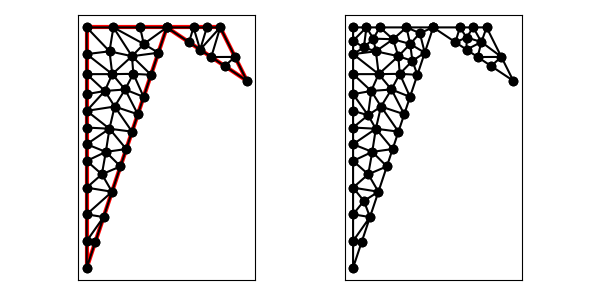

Values plotted in this chart, from the file beside it:
7.000000000000000000e+00, 1.000000000000000000e+00, 1.000000000000000000e+01, 1.000000000000000000e+01, 1.300000000000000000e+01, 8.000000000000000000e+00, 1.200000000000000000e+01, 1.000000000000000000e+01, 1.000000000000000000e+01, 1.000000000000000000e+01, 7.000000000000000000e+00, 1.000000000000000000e+01, 7.948683298050513990e+00, 3.846049894151541082e+00, 7.000000000000000000e+00, 3.000000000000000000e+00, 7.632455532033675993e+00, 2.897366596101027536e+00, 7.527046276694730587e+00, 3.247805496750856502e+00, 1.000000000000000000e+00, 5.000000000000000000e-01
7.000000000000000000e+00, 1.000000000000000000e+00, 1.000000000000000000e+01, 1.000000000000000000e+01, 1.300000000000000000e+01, 8.000000000000000000e+00, 1.200000000000000000e+01, 1.000000000000000000e+01, 1.000000000000000000e+01, 1.000000000000000000e+01, 7.000000000000000000e+00, 1.000000000000000000e+01, 8.481797181058933432e+00, 5.445391543176797633e+00, 8.698683298050514878e+00, 6.096049894151541082e+00, 7.852272502402227516e+00, 6.205363941927747540e+00, 8.344250993837226460e+00, 5.915601793085361493e+00, 1.000000000000000000e+00, 5.000000000000000000e-01
7.000000000000000000e+00, 1.000000000000000000e+00, 1.000000000000000000e+01, 1.000000000000000000e+01, 1.300000000000000000e+01, 8.000000000000000000e+00, 1.200000000000000000e+01, 1.000000000000000000e+01, 1.000000000000000000e+01, 1.000000000000000000e+01, 7.000000000000000000e+00, 1.000000000000000000e+01, 7.958136736048737170e+00, 8.250000000000000000e+00, 8.437232418398098233e+00, 7.674848814363419258e+00, 8.746536055138752985e+00, 8.260806280368186094e+00, 8.380635069861861908e+00, 8.061885031577201488e+00, 0.000000000000000000e+00, 5.000000000000000000e-01
7.000000000000000000e+00, 1.000000000000000000e+00, 1.000000000000000000e+01, 1.000000000000000000e+01, 1.300000000000000000e+01, 8.000000000000000000e+00, 1.200000000000000000e+01, 1.000000000000000000e+01, 1.000000000000000000e+01, 1.000000000000000000e+01, 7.000000000000000000e+00, 1.000000000000000000e+01, 1.100000000000000000e+01, 1.000000000000000000e+01, 1.083205029433784361e+01, 9.445299803774769742e+00, 1.124807544150676542e+01, 9.167949705662156390e+00, 1.102670857861487086e+01, 9.537749836478974785e+00, 1.000000000000000000e+00, 3.307547976762909014e-01
7.000000000000000000e+00, 1.000000000000000000e+00, 1.000000000000000000e+01, 1.000000000000000000e+01, 1.300000000000000000e+01, 8.000000000000000000e+00, 1.200000000000000000e+01, 1.000000000000000000e+01, 1.000000000000000000e+01, 1.000000000000000000e+01, 7.000000000000000000e+00, 1.000000000000000000e+01, 1.124807544150676542e+01, 9.167949705662156390e+00, 1.166410058867568722e+01, 8.890599607549541261e+00, 1.200000000000000000e+01, 1.000000000000000000e+01, 1.163739201006081636e+01, 9.352849771070566476e+00, 1.000000000000000000e+00, 5.000000000000000000e-01
7.000000000000000000e+00, 1.000000000000000000e+00, 1.000000000000000000e+01, 1.000000000000000000e+01, 1.300000000000000000e+01, 8.000000000000000000e+00, 1.200000000000000000e+01, 1.000000000000000000e+01, 1.000000000000000000e+01, 1.000000000000000000e+01, 7.000000000000000000e+00, 1.000000000000000000e+01, 1.150000000000000000e+01, 1.000000000000000000e+01, 1.100000000000000000e+01, 1.000000000000000000e+01, 1.124807544150676542e+01, 9.167949705662156390e+00, 1.124935848050225395e+01, 9.722649901887384871e+00, 1.000000000000000000e+00, 1.218115901761367276e-01
7.000000000000000000e+00, 1.000000000000000000e+00, 1.000000000000000000e+01, 1.000000000000000000e+01, 1.300000000000000000e+01, 8.000000000000000000e+00, 1.200000000000000000e+01, 1.000000000000000000e+01, 1.000000000000000000e+01, 1.000000000000000000e+01, 7.000000000000000000e+00, 1.000000000000000000e+01, 1.124807544150676542e+01, 9.167949705662156390e+00, 1.200000000000000000e+01, 1.000000000000000000e+01, 1.150000000000000000e+01, 1.000000000000000000e+01, 1.158269181383558788e+01, 9.722649901887384871e+00, 1.000000000000000000e+00, 1.218115901761367276e-01
7.000000000000000000e+00, 1.000000000000000000e+00, 1.000000000000000000e+01, 1.000000000000000000e+01, 1.300000000000000000e+01, 8.000000000000000000e+00, 1.200000000000000000e+01, 1.000000000000000000e+01, 1.000000000000000000e+01, 1.000000000000000000e+01, 7.000000000000000000e+00, 1.000000000000000000e+01, 1.100000000000000000e+01, 1.000000000000000000e+01, 1.000000000000000000e+01, 1.000000000000000000e+01, 1.083205029433784361e+01, 9.445299803774769742e+00, 1.061068343144594728e+01, 9.815099934591589914e+00, 1.000000000000000000e+00, 3.307547976762909014e-01
7.000000000000000000e+00, 1.000000000000000000e+00, 1.000000000000000000e+01, 1.000000000000000000e+01, 1.300000000000000000e+01, 8.000000000000000000e+00, 1.200000000000000000e+01, 1.000000000000000000e+01, 1.000000000000000000e+01, 1.000000000000000000e+01, 7.000000000000000000e+00, 1.000000000000000000e+01, 1.166410058867568722e+01, 8.890599607549541261e+00, 1.255278640450004168e+01, 8.894427190999916633e+00, 1.200000000000000000e+01, 1.000000000000000000e+01, 1.207229566439190904e+01, 9.261675599516486557e+00, 1.000000000000000000e+00, 5.000000000000000000e-01
7.000000000000000000e+00, 1.000000000000000000e+00, 1.000000000000000000e+01, 1.000000000000000000e+01, 1.300000000000000000e+01, 8.000000000000000000e+00, 1.200000000000000000e+01, 1.000000000000000000e+01, 1.000000000000000000e+01, 1.000000000000000000e+01, 7.000000000000000000e+00, 1.000000000000000000e+01, 1.255278640450004168e+01, 8.894427190999916633e+00, 1.166410058867568722e+01, 8.890599607549541261e+00, 1.216794970566215639e+01, 8.554700196225228481e+00, 1.212827889961262962e+01, 8.779908998258228792e+00, 1.000000000000000000e+00, 5.000000000000000000e-01
7.000000000000000000e+00, 1.000000000000000000e+00, 1.000000000000000000e+01, 1.000000000000000000e+01, 1.300000000000000000e+01, 8.000000000000000000e+00, 1.200000000000000000e+01, 1.000000000000000000e+01, 1.000000000000000000e+01, 1.000000000000000000e+01, 7.000000000000000000e+00, 1.000000000000000000e+01, 1.216794970566215639e+01, 8.554700196225228481e+00, 1.300000000000000000e+01, 8.000000000000000000e+00, 1.255278640450004168e+01, 8.894427190999916633e+00, 1.257357870338739936e+01, 8.483042462408381112e+00, 1.000000000000000000e+00, 5.000000000000000000e-01
7.000000000000000000e+00, 1.000000000000000000e+00, 1.000000000000000000e+01, 1.000000000000000000e+01, 1.300000000000000000e+01, 8.000000000000000000e+00, 1.200000000000000000e+01, 1.000000000000000000e+01, 1.000000000000000000e+01, 1.000000000000000000e+01, 7.000000000000000000e+00, 1.000000000000000000e+01, 7.948683298050513990e+00, 3.846049894151541082e+00, 8.264911064067351987e+00, 4.794733192202054184e+00, 7.567971810589327220e+00, 4.500000000000000000e+00, 7.927188724235731065e+00, 4.380261028784532051e+00, 1.000000000000000000e+00, 3.655499385544449531e-01
7.000000000000000000e+00, 1.000000000000000000e+00, 1.000000000000000000e+01, 1.000000000000000000e+01, 1.300000000000000000e+01, 8.000000000000000000e+00, 1.200000000000000000e+01, 1.000000000000000000e+01, 1.000000000000000000e+01, 1.000000000000000000e+01, 7.000000000000000000e+00, 1.000000000000000000e+01, 7.000000000000000000e+00, 2.000000000000000000e+00, 7.316227766016837997e+00, 1.948683298050513768e+00, 7.632455532033675993e+00, 2.897366596101027536e+00, 7.316227766016837109e+00, 2.282016631383847027e+00, 1.000000000000000000e+00, 5.000000000000000000e-01
7.000000000000000000e+00, 1.000000000000000000e+00, 1.000000000000000000e+01, 1.000000000000000000e+01, 1.300000000000000000e+01, 8.000000000000000000e+00, 1.200000000000000000e+01, 1.000000000000000000e+01, 1.000000000000000000e+01, 1.000000000000000000e+01, 7.000000000000000000e+00, 1.000000000000000000e+01, 7.000000000000000000e+00, 2.000000000000000000e+00, 7.000000000000000000e+00, 1.000000000000000000e+00, 7.316227766016837997e+00, 1.948683298050513768e+00, 7.105409255338945407e+00, 1.649561099350171256e+00, 1.000000000000000000e+00, 5.000000000000000000e-01
7.000000000000000000e+00, 1.000000000000000000e+00, 1.000000000000000000e+01, 1.000000000000000000e+01, 1.300000000000000000e+01, 8.000000000000000000e+00, 1.200000000000000000e+01, 1.000000000000000000e+01, 1.000000000000000000e+01, 1.000000000000000000e+01, 7.000000000000000000e+00, 1.000000000000000000e+01, 7.632455532033675993e+00, 2.897366596101027536e+00, 7.000000000000000000e+00, 3.000000000000000000e+00, 7.000000000000000000e+00, 2.000000000000000000e+00, 7.210818510677891702e+00, 2.632455532033675993e+00, 1.000000000000000000e+00, 5.000000000000000000e-01
7.000000000000000000e+00, 1.000000000000000000e+00, 1.000000000000000000e+01, 1.000000000000000000e+01, 1.300000000000000000e+01, 8.000000000000000000e+00, 1.200000000000000000e+01, 1.000000000000000000e+01, 1.000000000000000000e+01, 1.000000000000000000e+01, 7.000000000000000000e+00, 1.000000000000000000e+01, 7.000000000000000000e+00, 3.000000000000000000e+00, 7.948683298050513990e+00, 3.846049894151541082e+00, 7.000000000000000000e+00, 4.000000000000000000e+00, 7.316227766016837997e+00, 3.615349964717180509e+00, 1.000000000000000000e+00, 3.698520729598229195e-01
7.000000000000000000e+00, 1.000000000000000000e+00, 1.000000000000000000e+01, 1.000000000000000000e+01, 1.300000000000000000e+01, 8.000000000000000000e+00, 1.200000000000000000e+01, 1.000000000000000000e+01, 1.000000000000000000e+01, 1.000000000000000000e+01, 7.000000000000000000e+00, 1.000000000000000000e+01, 7.717095336900859692e+00, 5.338815296243520692e+00, 7.567971810589327220e+00, 4.500000000000000000e+00, 8.264911064067351987e+00, 4.794733192202054184e+00, 7.849992737185846003e+00, 4.877849496148525255e+00, 1.000000000000000000e+00, 3.655499385544449531e-01
7.000000000000000000e+00, 1.000000000000000000e+00, 1.000000000000000000e+01, 1.000000000000000000e+01, 1.300000000000000000e+01, 8.000000000000000000e+00, 1.200000000000000000e+01, 1.000000000000000000e+01, 1.000000000000000000e+01, 1.000000000000000000e+01, 7.000000000000000000e+00, 1.000000000000000000e+01, 7.000000000000000000e+00, 5.000000000000000000e+00, 7.000000000000000000e+00, 4.000000000000000000e+00, 7.567971810589327220e+00, 4.500000000000000000e+00, 7.189323936863108777e+00, 4.500000000000000000e+00, 0.000000000000000000e+00, 3.655499385544449531e-01
7.000000000000000000e+00, 1.000000000000000000e+00, 1.000000000000000000e+01, 1.000000000000000000e+01, 1.300000000000000000e+01, 8.000000000000000000e+00, 1.200000000000000000e+01, 1.000000000000000000e+01, 1.000000000000000000e+01, 1.000000000000000000e+01, 7.000000000000000000e+00, 1.000000000000000000e+01, 7.948683298050513990e+00, 3.846049894151541082e+00, 7.567971810589327220e+00, 4.500000000000000000e+00, 7.000000000000000000e+00, 4.000000000000000000e+00, 7.505551702879947662e+00, 4.115349964717180065e+00, 1.000000000000000000e+00, 3.655499385544449531e-01
7.000000000000000000e+00, 1.000000000000000000e+00, 1.000000000000000000e+01, 1.000000000000000000e+01, 1.300000000000000000e+01, 8.000000000000000000e+00, 1.200000000000000000e+01, 1.000000000000000000e+01, 1.000000000000000000e+01, 1.000000000000000000e+01, 7.000000000000000000e+00, 1.000000000000000000e+01, 8.915569415042094548e+00, 6.746708245126283643e+00, 9.132455532033675993e+00, 7.397366596101027092e+00, 8.437232418398098233e+00, 7.674848814363419258e+00, 8.828419121824623517e+00, 7.272974551863576664e+00, 1.000000000000000000e+00, 5.000000000000000000e-01
7.000000000000000000e+00, 1.000000000000000000e+00, 1.000000000000000000e+01, 1.000000000000000000e+01, 1.300000000000000000e+01, 8.000000000000000000e+00, 1.200000000000000000e+01, 1.000000000000000000e+01, 1.000000000000000000e+01, 1.000000000000000000e+01, 7.000000000000000000e+00, 1.000000000000000000e+01, 7.000000000000000000e+00, 6.875000000000000000e+00, 7.678906494775116442e+00, 7.619703665995925412e+00, 7.000000000000000000e+00, 7.500000000000000000e+00, 7.226302164925038518e+00, 7.331567888665308175e+00, 0.000000000000000000e+00, 3.813167486278767337e-01
7.000000000000000000e+00, 1.000000000000000000e+00, 1.000000000000000000e+01, 1.000000000000000000e+01, 1.300000000000000000e+01, 8.000000000000000000e+00, 1.200000000000000000e+01, 1.000000000000000000e+01, 1.000000000000000000e+01, 1.000000000000000000e+01, 7.000000000000000000e+00, 1.000000000000000000e+01, 7.000000000000000000e+00, 6.875000000000000000e+00, 7.852272502402227516e+00, 6.205363941927747540e+00, 8.046386620957038716e+00, 7.036435843154635883e+00, 7.632886374453089040e+00, 6.705599928360793882e+00, 0.000000000000000000e+00, 3.902005004673190225e-01
7.000000000000000000e+00, 1.000000000000000000e+00, 1.000000000000000000e+01, 1.000000000000000000e+01, 1.300000000000000000e+01, 8.000000000000000000e+00, 1.200000000000000000e+01, 1.000000000000000000e+01, 1.000000000000000000e+01, 1.000000000000000000e+01, 7.000000000000000000e+00, 1.000000000000000000e+01, 8.481797181058933432e+00, 5.445391543176797633e+00, 7.852272502402227516e+00, 6.205363941927747540e+00, 7.717095336900859692e+00, 5.338815296243520692e+00, 8.017055006787339622e+00, 5.663190260449354696e+00, 1.000000000000000000e+00, 5.000000000000000000e-01
7.000000000000000000e+00, 1.000000000000000000e+00, 1.000000000000000000e+01, 1.000000000000000000e+01, 1.300000000000000000e+01, 8.000000000000000000e+00, 1.200000000000000000e+01, 1.000000000000000000e+01, 1.000000000000000000e+01, 1.000000000000000000e+01, 7.000000000000000000e+00, 1.000000000000000000e+01, 7.678906494775116442e+00, 7.619703665995925412e+00, 7.000000000000000000e+00, 8.250000000000000000e+00, 7.000000000000000000e+00, 7.500000000000000000e+00, 7.226302164925038518e+00, 7.789901221998641212e+00, 0.000000000000000000e+00, 3.813167486278767337e-01
7.000000000000000000e+00, 1.000000000000000000e+00, 1.000000000000000000e+01, 1.000000000000000000e+01, 1.300000000000000000e+01, 8.000000000000000000e+00, 1.200000000000000000e+01, 1.000000000000000000e+01, 1.000000000000000000e+01, 1.000000000000000000e+01, 7.000000000000000000e+00, 1.000000000000000000e+01, 7.852272502402227516e+00, 6.205363941927747540e+00, 7.000000000000000000e+00, 6.875000000000000000e+00, 7.000000000000000000e+00, 6.250000000000000000e+00, 7.284090834134076431e+00, 6.443454647309248884e+00, 0.000000000000000000e+00, 3.468968857813593543e-01
7.000000000000000000e+00, 1.000000000000000000e+00, 1.000000000000000000e+01, 1.000000000000000000e+01, 1.300000000000000000e+01, 8.000000000000000000e+00, 1.200000000000000000e+01, 1.000000000000000000e+01, 1.000000000000000000e+01, 1.000000000000000000e+01, 7.000000000000000000e+00, 1.000000000000000000e+01, 7.567971810589327220e+00, 4.500000000000000000e+00, 7.717095336900859692e+00, 5.338815296243520692e+00, 7.000000000000000000e+00, 5.000000000000000000e+00, 7.428355715830062600e+00, 4.946271765414507193e+00, 0.000000000000000000e+00, 3.655499385544449531e-01
7.000000000000000000e+00, 1.000000000000000000e+00, 1.000000000000000000e+01, 1.000000000000000000e+01, 1.300000000000000000e+01, 8.000000000000000000e+00, 1.200000000000000000e+01, 1.000000000000000000e+01, 1.000000000000000000e+01, 1.000000000000000000e+01, 7.000000000000000000e+00, 1.000000000000000000e+01, 8.046386620957038716e+00, 7.036435843154635883e+00, 8.698683298050514878e+00, 6.096049894151541082e+00, 8.915569415042094548e+00, 6.746708245126283643e+00, 8.553546444683215455e+00, 6.626397994144153536e+00, 1.000000000000000000e+00, 5.000000000000000000e-01
7.000000000000000000e+00, 1.000000000000000000e+00, 1.000000000000000000e+01, 1.000000000000000000e+01, 1.300000000000000000e+01, 8.000000000000000000e+00, 1.200000000000000000e+01, 1.000000000000000000e+01, 1.000000000000000000e+01, 1.000000000000000000e+01, 7.000000000000000000e+00, 1.000000000000000000e+01, 7.678906494775116442e+00, 7.619703665995925412e+00, 7.000000000000000000e+00, 6.875000000000000000e+00, 8.046386620957038716e+00, 7.036435843154635883e+00, 7.575097705244052015e+00, 7.177046503050186210e+00, 0.000000000000000000e+00, 3.902005004673190225e-01
7.000000000000000000e+00, 1.000000000000000000e+00, 1.000000000000000000e+01, 1.000000000000000000e+01, 1.300000000000000000e+01, 8.000000000000000000e+00, 1.200000000000000000e+01, 1.000000000000000000e+01, 1.000000000000000000e+01, 1.000000000000000000e+01, 7.000000000000000000e+00, 1.000000000000000000e+01, 8.698683298050514878e+00, 6.096049894151541082e+00, 8.046386620957038716e+00, 7.036435843154635883e+00, 7.852272502402227516e+00, 6.205363941927747540e+00, 8.199114140469928813e+00, 6.445949893077973947e+00, 1.000000000000000000e+00, 5.000000000000000000e-01
7.000000000000000000e+00, 1.000000000000000000e+00, 1.000000000000000000e+01, 1.000000000000000000e+01, 1.300000000000000000e+01, 8.000000000000000000e+00, 1.200000000000000000e+01, 1.000000000000000000e+01, 1.000000000000000000e+01, 1.000000000000000000e+01, 7.000000000000000000e+00, 1.000000000000000000e+01, 7.000000000000000000e+00, 5.000000000000000000e+00, 7.717095336900859692e+00, 5.338815296243520692e+00, 7.000000000000000000e+00, 5.625000000000000000e+00, 7.239031778966953823e+00, 5.321271765414507193e+00, 0.000000000000000000e+00, 5.000000000000000000e-01
7.000000000000000000e+00, 1.000000000000000000e+00, 1.000000000000000000e+01, 1.000000000000000000e+01, 1.300000000000000000e+01, 8.000000000000000000e+00, 1.200000000000000000e+01, 1.000000000000000000e+01, 1.000000000000000000e+01, 1.000000000000000000e+01, 7.000000000000000000e+00, 1.000000000000000000e+01, 7.852272502402227516e+00, 6.205363941927747540e+00, 7.000000000000000000e+00, 6.250000000000000000e+00, 7.000000000000000000e+00, 5.625000000000000000e+00, 7.284090834134076431e+00, 6.026787980642581921e+00, 0.000000000000000000e+00, 3.468968857813593543e-01
7.000000000000000000e+00, 1.000000000000000000e+00, 1.000000000000000000e+01, 1.000000000000000000e+01, 1.300000000000000000e+01, 8.000000000000000000e+00, 1.200000000000000000e+01, 1.000000000000000000e+01, 1.000000000000000000e+01, 1.000000000000000000e+01, 7.000000000000000000e+00, 1.000000000000000000e+01, 7.717095336900859692e+00, 5.338815296243520692e+00, 7.852272502402227516e+00, 6.205363941927747540e+00, 7.000000000000000000e+00, 5.625000000000000000e+00, 7.523122613101029366e+00, 5.723059746057089114e+00, 0.000000000000000000e+00, 5.000000000000000000e-01
7.000000000000000000e+00, 1.000000000000000000e+00, 1.000000000000000000e+01, 1.000000000000000000e+01, 1.300000000000000000e+01, 8.000000000000000000e+00, 1.200000000000000000e+01, 1.000000000000000000e+01, 1.000000000000000000e+01, 1.000000000000000000e+01, 7.000000000000000000e+00, 1.000000000000000000e+01, 8.264911064067351987e+00, 4.794733192202054184e+00, 8.481797181058933432e+00, 5.445391543176797633e+00, 7.717095336900859692e+00, 5.338815296243520692e+00, 8.154601194009048371e+00, 5.192980010540790836e+00, 1.000000000000000000e+00, 5.000000000000000000e-01
7.000000000000000000e+00, 1.000000000000000000e+00, 1.000000000000000000e+01, 1.000000000000000000e+01, 1.300000000000000000e+01, 8.000000000000000000e+00, 1.200000000000000000e+01, 1.000000000000000000e+01, 1.000000000000000000e+01, 1.000000000000000000e+01, 7.000000000000000000e+00, 1.000000000000000000e+01, 7.000000000000000000e+00, 1.000000000000000000e+01, 7.000000000000000000e+00, 9.000000000000000000e+00, 7.854276332012362083e+00, 9.104334045273263953e+00, 7.284758777337454028e+00, 9.368111348424420726e+00, 0.000000000000000000e+00, 1.719334564910247609e-01
7.000000000000000000e+00, 1.000000000000000000e+00, 1.000000000000000000e+01, 1.000000000000000000e+01, 1.300000000000000000e+01, 8.000000000000000000e+00, 1.200000000000000000e+01, 1.000000000000000000e+01, 1.000000000000000000e+01, 1.000000000000000000e+01, 7.000000000000000000e+00, 1.000000000000000000e+01, 1.000000000000000000e+01, 1.000000000000000000e+01, 9.000000000000000000e+00, 1.000000000000000000e+01, 9.137944181244085584e+00, 9.378665320428641650e+00, 9.379314727081363046e+00, 9.792888440142879958e+00, 1.000000000000000000e+00, 2.575294491647488471e-01
7.000000000000000000e+00, 1.000000000000000000e+00, 1.000000000000000000e+01, 1.000000000000000000e+01, 1.300000000000000000e+01, 8.000000000000000000e+00, 1.200000000000000000e+01, 1.000000000000000000e+01, 1.000000000000000000e+01, 1.000000000000000000e+01, 7.000000000000000000e+00, 1.000000000000000000e+01, 8.915569415042094548e+00, 6.746708245126283643e+00, 8.437232418398098233e+00, 7.674848814363419258e+00, 8.046386620957038716e+00, 7.036435843154635883e+00, 8.466396151465744424e+00, 7.152664300881446557e+00, 1.000000000000000000e+00, 5.000000000000000000e-01
7.000000000000000000e+00, 1.000000000000000000e+00, 1.000000000000000000e+01, 1.000000000000000000e+01, 1.300000000000000000e+01, 8.000000000000000000e+00, 1.200000000000000000e+01, 1.000000000000000000e+01, 1.000000000000000000e+01, 1.000000000000000000e+01, 7.000000000000000000e+00, 1.000000000000000000e+01, 7.958136736048737170e+00, 8.250000000000000000e+00, 7.854276332012362083e+00, 9.104334045273263953e+00, 7.000000000000000000e+00, 9.000000000000000000e+00, 7.604137689353699159e+00, 8.784778015091086800e+00, 0.000000000000000000e+00, 5.000000000000000000e-01
7.000000000000000000e+00, 1.000000000000000000e+00, 1.000000000000000000e+01, 1.000000000000000000e+01, 1.300000000000000000e+01, 8.000000000000000000e+00, 1.200000000000000000e+01, 1.000000000000000000e+01, 1.000000000000000000e+01, 1.000000000000000000e+01, 7.000000000000000000e+00, 1.000000000000000000e+01, 8.746536055138752985e+00, 8.260806280368186094e+00, 8.437232418398098233e+00, 7.674848814363419258e+00, 9.132455532033675993e+00, 7.397366596101027092e+00, 8.772074668523508478e+00, 7.777673896944210519e+00, 1.000000000000000000e+00, 5.000000000000000000e-01
7.000000000000000000e+00, 1.000000000000000000e+00, 1.000000000000000000e+01, 1.000000000000000000e+01, 1.300000000000000000e+01, 8.000000000000000000e+00, 1.200000000000000000e+01, 1.000000000000000000e+01, 1.000000000000000000e+01, 1.000000000000000000e+01, 7.000000000000000000e+00, 1.000000000000000000e+01, 7.854276332012362083e+00, 9.104334045273263953e+00, 7.958136736048737170e+00, 8.250000000000000000e+00, 8.695233203760274421e+00, 8.921399127065877011e+00, 8.169215423940457299e+00, 8.758577724113045804e+00, 0.000000000000000000e+00, 3.570540475105746792e-01
7.000000000000000000e+00, 1.000000000000000000e+00, 1.000000000000000000e+01, 1.000000000000000000e+01, 1.300000000000000000e+01, 8.000000000000000000e+00, 1.200000000000000000e+01, 1.000000000000000000e+01, 1.000000000000000000e+01, 1.000000000000000000e+01, 7.000000000000000000e+00, 1.000000000000000000e+01, 8.437232418398098233e+00, 7.674848814363419258e+00, 7.678906494775116442e+00, 7.619703665995925412e+00, 8.046386620957038716e+00, 7.036435843154635883e+00, 8.054175178043417205e+00, 7.443662774504660185e+00, 0.000000000000000000e+00, 5.000000000000000000e-01
7.000000000000000000e+00, 1.000000000000000000e+00, 1.000000000000000000e+01, 1.000000000000000000e+01, 1.300000000000000000e+01, 8.000000000000000000e+00, 1.200000000000000000e+01, 1.000000000000000000e+01, 1.000000000000000000e+01, 1.000000000000000000e+01, 7.000000000000000000e+00, 1.000000000000000000e+01, 7.000000000000000000e+00, 8.250000000000000000e+00, 7.678906494775116442e+00, 7.619703665995925412e+00, 7.958136736048737170e+00, 8.250000000000000000e+00, 7.545681076941284537e+00, 8.039901221998642100e+00, 0.000000000000000000e+00, 5.000000000000000000e-01
7.000000000000000000e+00, 1.000000000000000000e+00, 1.000000000000000000e+01, 1.000000000000000000e+01, 1.300000000000000000e+01, 8.000000000000000000e+00, 1.200000000000000000e+01, 1.000000000000000000e+01, 1.000000000000000000e+01, 1.000000000000000000e+01, 7.000000000000000000e+00, 1.000000000000000000e+01, 9.408113883008420331e+00, 8.224341649025257439e+00, 9.683772233983162891e+00, 9.051316701949486898e+00, 8.695233203760274421e+00, 8.921399127065877011e+00, 9.262373106917285881e+00, 8.732352492680206524e+00, 1.000000000000000000e+00, 3.570540475105746792e-01
7.000000000000000000e+00, 1.000000000000000000e+00, 1.000000000000000000e+01, 1.000000000000000000e+01, 1.300000000000000000e+01, 8.000000000000000000e+00, 1.200000000000000000e+01, 1.000000000000000000e+01, 1.000000000000000000e+01, 1.000000000000000000e+01, 7.000000000000000000e+00, 1.000000000000000000e+01, 7.678906494775116442e+00, 7.619703665995925412e+00, 8.437232418398098233e+00, 7.674848814363419258e+00, 7.958136736048737170e+00, 8.250000000000000000e+00, 8.024758549740651503e+00, 7.848184160119781261e+00, 0.000000000000000000e+00, 5.000000000000000000e-01
7.000000000000000000e+00, 1.000000000000000000e+00, 1.000000000000000000e+01, 1.000000000000000000e+01, 1.300000000000000000e+01, 8.000000000000000000e+00, 1.200000000000000000e+01, 1.000000000000000000e+01, 1.000000000000000000e+01, 1.000000000000000000e+01, 7.000000000000000000e+00, 1.000000000000000000e+01, 9.683772233983162891e+00, 9.051316701949486898e+00, 9.137944181244085584e+00, 9.378665320428641650e+00, 8.695233203760274421e+00, 8.921399127065877011e+00, 9.172316539662508816e+00, 9.117127049814667927e+00, 1.000000000000000000e+00, 3.570540475105746792e-01
7.000000000000000000e+00, 1.000000000000000000e+00, 1.000000000000000000e+01, 1.000000000000000000e+01, 1.300000000000000000e+01, 8.000000000000000000e+00, 1.200000000000000000e+01, 1.000000000000000000e+01, 1.000000000000000000e+01, 1.000000000000000000e+01, 7.000000000000000000e+00, 1.000000000000000000e+01, 9.132455532033675993e+00, 7.397366596101027092e+00, 9.408113883008420331e+00, 8.224341649025257439e+00, 8.746536055138752985e+00, 8.260806280368186094e+00, 9.095701823393616436e+00, 7.960838175164823838e+00, 1.000000000000000000e+00, 5.000000000000000000e-01
7.000000000000000000e+00, 1.000000000000000000e+00, 1.000000000000000000e+01, 1.000000000000000000e+01, 1.300000000000000000e+01, 8.000000000000000000e+00, 1.200000000000000000e+01, 1.000000000000000000e+01, 1.000000000000000000e+01, 1.000000000000000000e+01, 7.000000000000000000e+00, 1.000000000000000000e+01, 8.695233203760274421e+00, 8.921399127065877011e+00, 9.137944181244085584e+00, 9.378665320428641650e+00, 8.000000000000000000e+00, 1.000000000000000000e+01, 8.611059128334787260e+00, 9.433354815831506812e+00, 0.000000000000000000e+00, 3.233428934543454147e-01
7.000000000000000000e+00, 1.000000000000000000e+00, 1.000000000000000000e+01, 1.000000000000000000e+01, 1.300000000000000000e+01, 8.000000000000000000e+00, 1.200000000000000000e+01, 1.000000000000000000e+01, 1.000000000000000000e+01, 1.000000000000000000e+01, 7.000000000000000000e+00, 1.000000000000000000e+01, 9.408113883008420331e+00, 8.224341649025257439e+00, 8.695233203760274421e+00, 8.921399127065877011e+00, 8.746536055138752985e+00, 8.260806280368186094e+00, 8.949961047302481987e+00, 8.468849018819772922e+00, 1.000000000000000000e+00, 3.570540475105746792e-01
7.000000000000000000e+00, 1.000000000000000000e+00, 1.000000000000000000e+01, 1.000000000000000000e+01, 1.300000000000000000e+01, 8.000000000000000000e+00, 1.200000000000000000e+01, 1.000000000000000000e+01, 1.000000000000000000e+01, 1.000000000000000000e+01, 7.000000000000000000e+00, 1.000000000000000000e+01, 7.958136736048737170e+00, 8.250000000000000000e+00, 8.746536055138752985e+00, 8.260806280368186094e+00, 8.695233203760274421e+00, 8.921399127065877011e+00, 8.466635331649255747e+00, 8.477401802478020443e+00, 0.000000000000000000e+00, 3.570540475105746792e-01
7.000000000000000000e+00, 1.000000000000000000e+00, 1.000000000000000000e+01, 1.000000000000000000e+01, 1.300000000000000000e+01, 8.000000000000000000e+00, 1.200000000000000000e+01, 1.000000000000000000e+01, 1.000000000000000000e+01, 1.000000000000000000e+01, 7.000000000000000000e+00, 1.000000000000000000e+01, 1.000000000000000000e+01, 1.000000000000000000e+01, 9.137944181244085584e+00, 9.378665320428641650e+00, 9.683772233983162891e+00, 9.051316701949486898e+00, 9.607238805075750676e+00, 9.476660674126042849e+00, 1.000000000000000000e+00, 5.000000000000000000e-01
7.000000000000000000e+00, 1.000000000000000000e+00, 1.000000000000000000e+01, 1.000000000000000000e+01, 1.300000000000000000e+01, 8.000000000000000000e+00, 1.200000000000000000e+01, 1.000000000000000000e+01, 1.000000000000000000e+01, 1.000000000000000000e+01, 7.000000000000000000e+00, 1.000000000000000000e+01, 8.000000000000000000e+00, 1.000000000000000000e+01, 9.137944181244085584e+00, 9.378665320428641650e+00, 9.000000000000000000e+00, 1.000000000000000000e+01, 8.712648060414695195e+00, 9.792888440142879958e+00, 0.000000000000000000e+00, 2.575294491647488471e-01
7.000000000000000000e+00, 1.000000000000000000e+00, 1.000000000000000000e+01, 1.000000000000000000e+01, 1.300000000000000000e+01, 8.000000000000000000e+00, 1.200000000000000000e+01, 1.000000000000000000e+01, 1.000000000000000000e+01, 1.000000000000000000e+01, 7.000000000000000000e+00, 1.000000000000000000e+01, 8.695233203760274421e+00, 8.921399127065877011e+00, 8.000000000000000000e+00, 1.000000000000000000e+01, 7.854276332012362083e+00, 9.104334045273263953e+00, 8.183169845257545205e+00, 9.341911057446379729e+00, 0.000000000000000000e+00, 3.233428934543454147e-01
7.000000000000000000e+00, 1.000000000000000000e+00, 1.000000000000000000e+01, 1.000000000000000000e+01, 1.300000000000000000e+01, 8.000000000000000000e+00, 1.200000000000000000e+01, 1.000000000000000000e+01, 1.000000000000000000e+01, 1.000000000000000000e+01, 7.000000000000000000e+00, 1.000000000000000000e+01, 7.000000000000000000e+00, 1.000000000000000000e+01, 7.854276332012362083e+00, 9.104334045273263953e+00, 8.000000000000000000e+00, 1.000000000000000000e+01, 7.618092110670787065e+00, 9.701444681757754651e+00, 0.000000000000000000e+00, 1.719334564910247609e-01
7.000000000000000000e+00, 1.000000000000000000e+00, 1.000000000000000000e+01, 1.000000000000000000e+01, 1.300000000000000000e+01, 8.000000000000000000e+00, 1.200000000000000000e+01, 1.000000000000000000e+01, 1.000000000000000000e+01, 1.000000000000000000e+01, 7.000000000000000000e+00, 1.000000000000000000e+01, 7.958136736048737170e+00, 8.250000000000000000e+00, 7.000000000000000000e+00, 9.000000000000000000e+00, 7.000000000000000000e+00, 8.250000000000000000e+00, 7.319378912016245131e+00, 8.500000000000000000e+00, 0.000000000000000000e+00, 5.000000000000000000e-01
